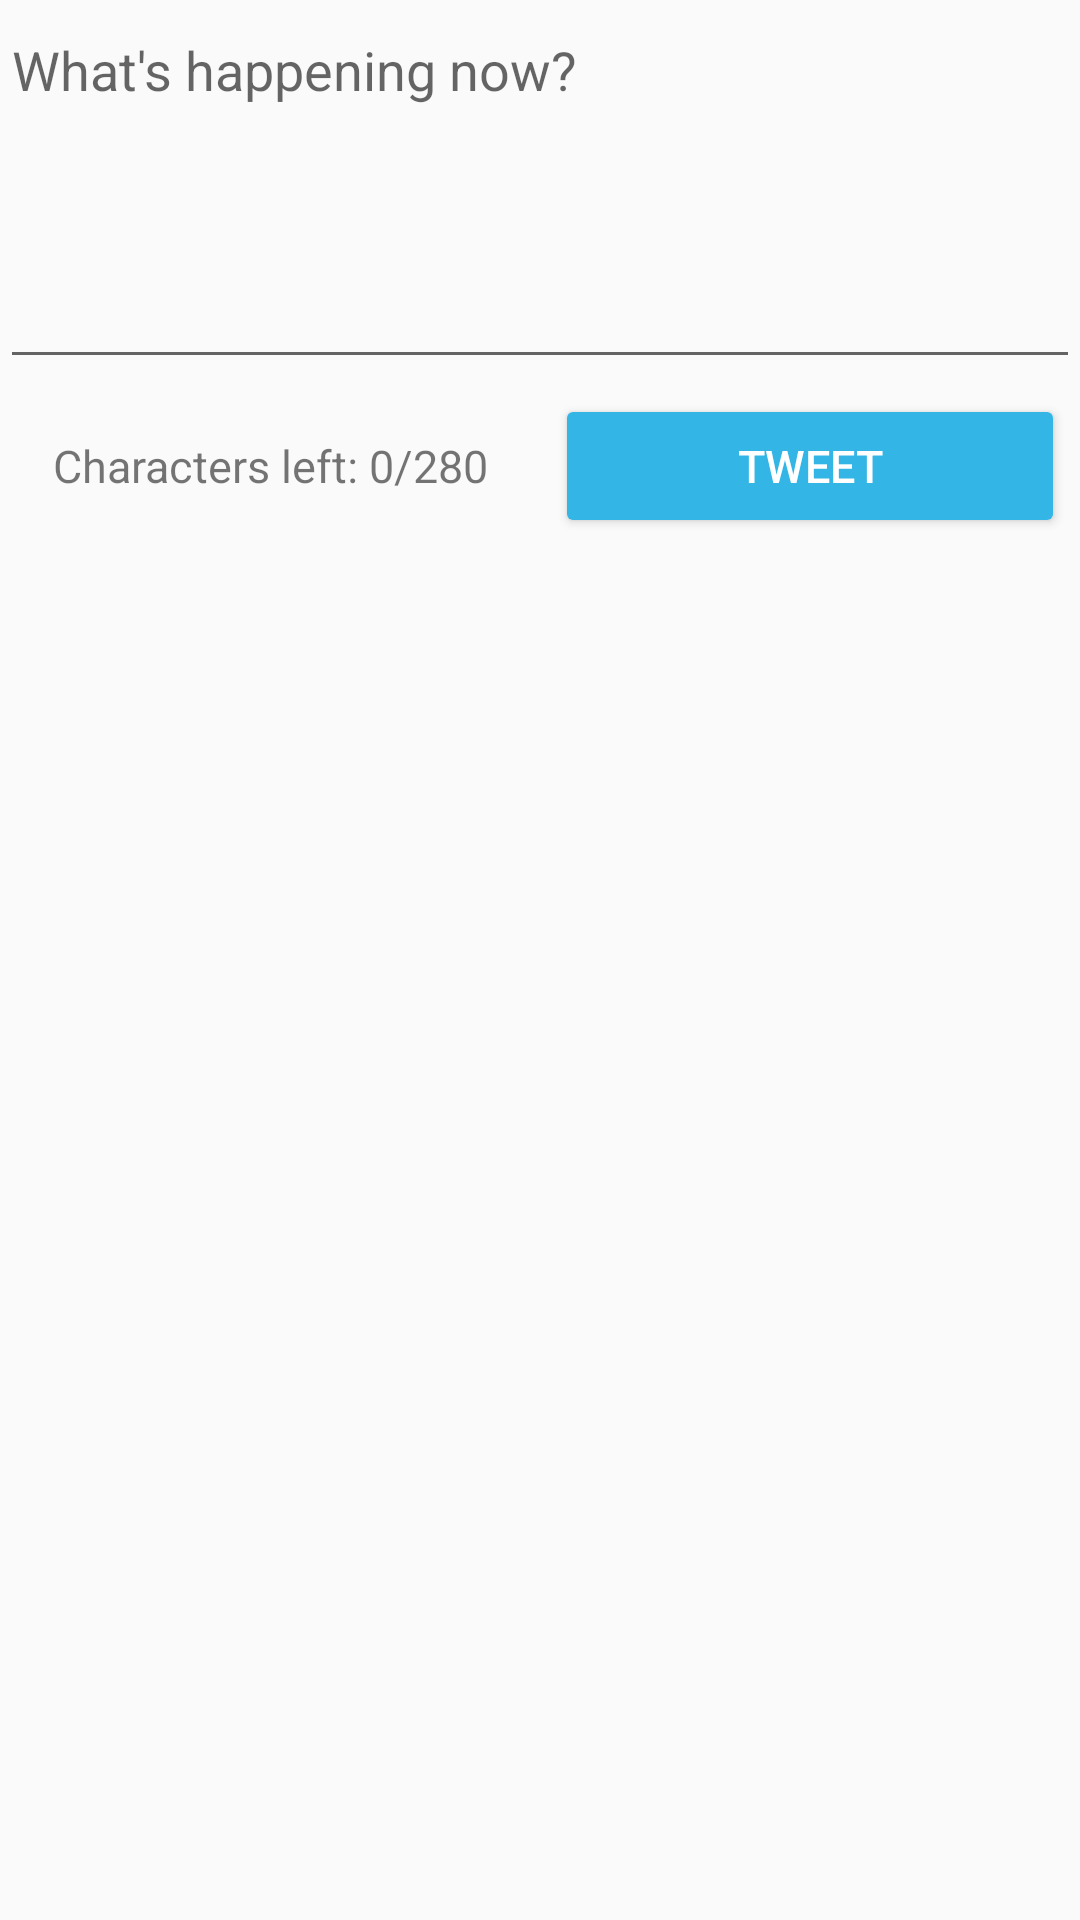

Here is an Android app screen rendered from its layout file. Give the layout XML and the strings, colors and styles it references.
<!-- AndroidManifest.xml: application theme AppTheme -->
<!-- res/layout/activity_compose.xml -->
<?xml version="1.0" encoding="utf-8"?>
<LinearLayout
    xmlns:android="http://schemas.android.com/apk/res/android"
    xmlns:tools="http://schemas.android.com/tools"
    android:layout_width="match_parent"
    android:layout_height="match_parent"
    android:orientation="vertical"
    tools:context="com.tweeter.assignment.ComposeActivity">

    <EditText
        android:id="@+id/etCompose"
        android:layout_width="match_parent"
        android:layout_height="wrap_content"
        android:layout_marginStart="0dp"
        android:layout_marginTop="1dp"
        android:ems="10"
        android:gravity="start|top"
        android:hint="@string/why_twitter"
        android:maxLength="280"
        android:inputType="textMultiLine"
        android:minLines="5"
        android:autofillHints="@string/why_twitter" />
    <LinearLayout
        android:layout_width="match_parent"
        android:orientation="horizontal"
        android:layout_height="wrap_content">

        <TextView
            android:id="@+id/txtView"
            android:layout_width="0dp"
            android:layout_weight="1"
            android:gravity="center"
            android:layout_gravity="center_vertical"
            android:layout_height="wrap_content"
            android:layout_margin="5dp"
            android:textSize="15dp"
            android:text="@string/text_limit" />

        <Button
            android:id="@+id/btnTweet"
            android:layout_weight="1"
            android:layout_width="0dp"
            android:layout_height="wrap_content"
            android:layout_margin="5dp"
            android:textSize="15dp"
            android:textColor="@color/colorWhite"
            android:backgroundTint="@android:color/holo_blue_light"
            android:text="@string/tweet" />
    </LinearLayout>

</LinearLayout>
<!-- resources referenced by this layout -->
<resources>
  <color name="colorWhite">#ffffff</color>
  <string name="text_limit">Characters left: 0/280</string>
  <string name="tweet">Tweet</string>
  <string name="why_twitter">What\'s happening now?</string>
  <style name="AppTheme" parent="AppBaseTheme">
          
          <item name="actionBarStyle">@style/ActionBar</item>
          <item name="android:actionBarStyle">@style/ActionBar</item>
      </style>
  <style name="AppBaseTheme" parent="Theme.AppCompat.Light.DarkActionBar">
          
          <item name="actionBarStyle">@style/ActionBar</item>
          <item name="android:actionBarStyle">@style/ActionBar</item>
      </style>
  <style name="ActionBar" parent="@style/Widget.AppCompat.Light.ActionBar">
          <item name="android:background">@color/colorPrimary</item>
          <item name="background">@color/colorPrimary</item>
          <item name="android:titleTextStyle">@style/ActionBar.Text</item>
          <item name="android:textColorPrimary">@color/colorWhite</item>
          <item name="titleTextStyle">@style/ActionBar.Text</item>
      </style>
  <color name="colorPrimary">#1da1f2</color>
  <style name="ActionBar.Text" parent="@android:style/TextAppearance.Medium">
          <item name="android:textColor">@color/colorWhite</item>
      </style>
</resources>
